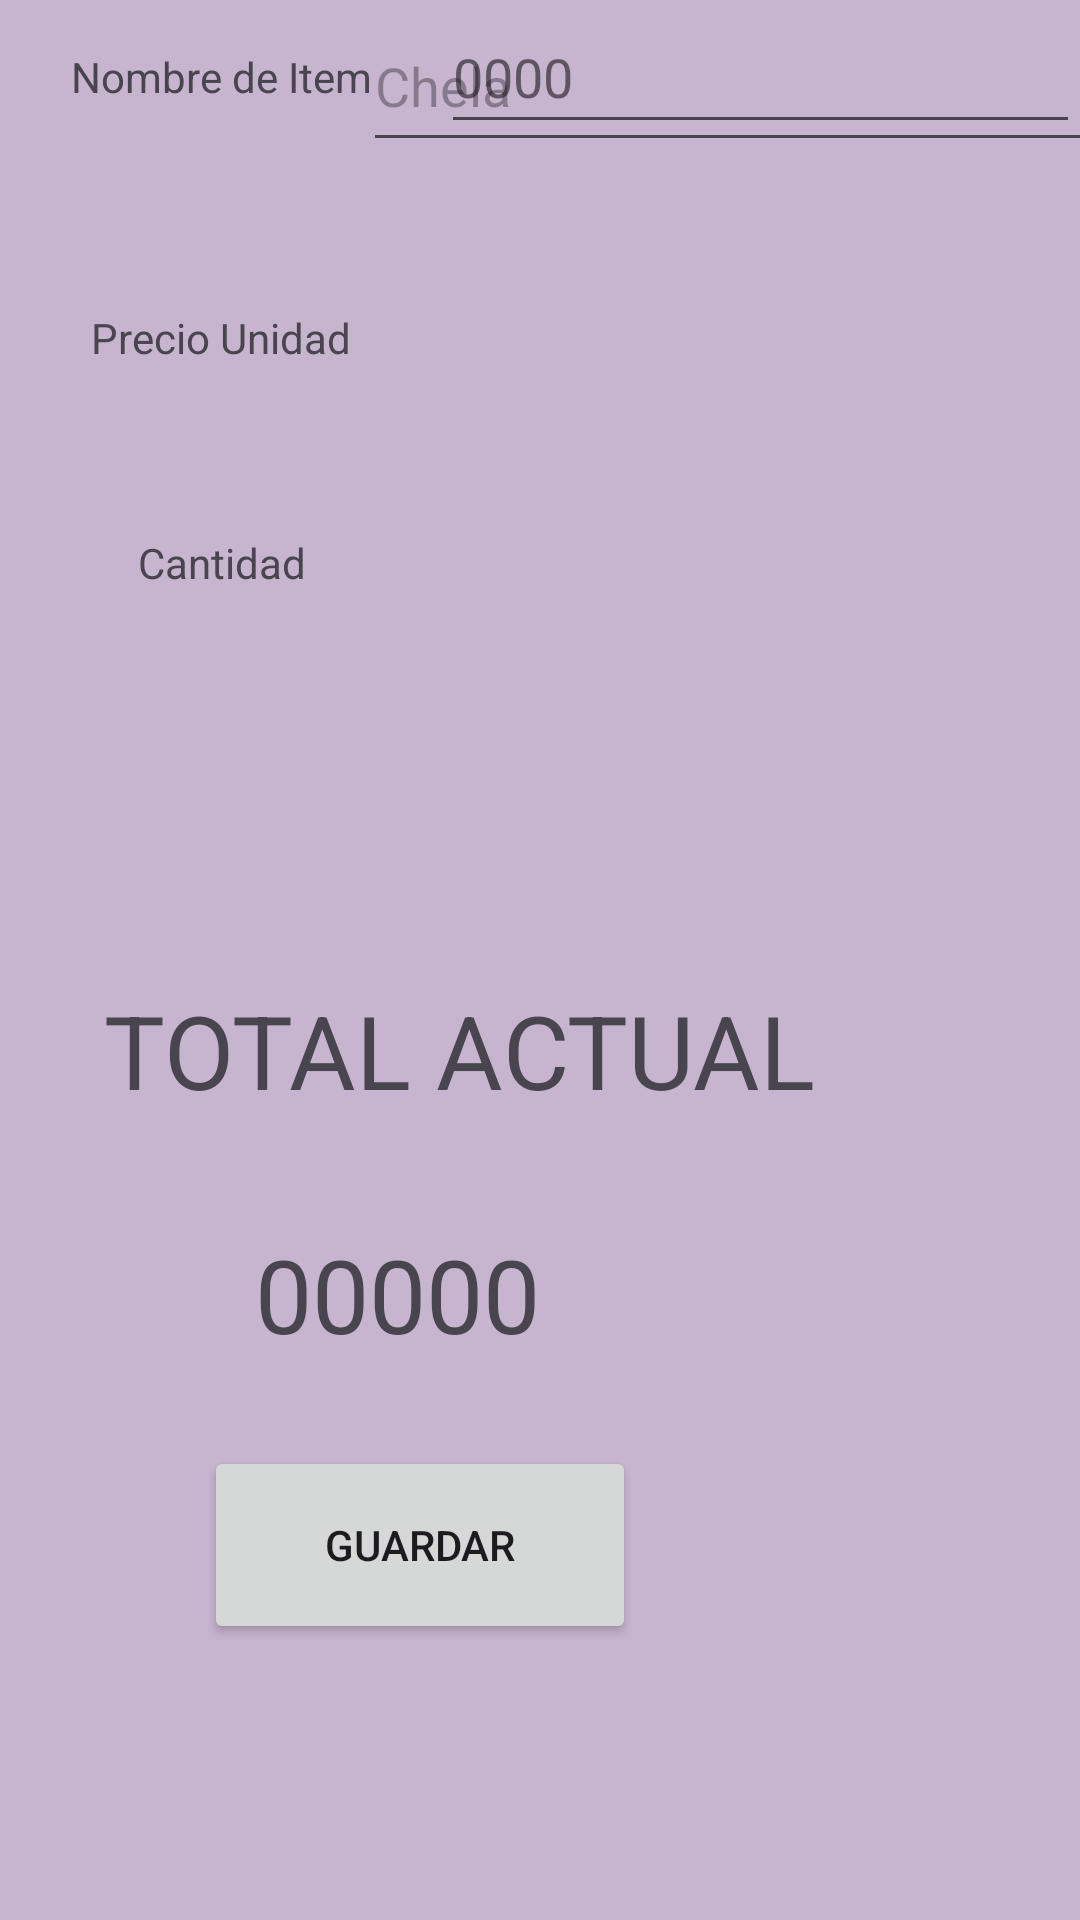

The Android layout XML behind this screen, and the referenced resources:
<!-- AndroidManifest.xml: application theme Theme.MyApp2m6 -->
<!-- res/layout/fragment_agregar.xml -->
<?xml version="1.0" encoding="utf-8"?>
<androidx.constraintlayout.widget.ConstraintLayout xmlns:android="http://schemas.android.com/apk/res/android"
    xmlns:app="http://schemas.android.com/apk/res-auto"
    xmlns:tools="http://schemas.android.com/tools"
    android:layout_width="match_parent"
    android:layout_height="match_parent"
    android:background="#C7B4CF"
    tools:context=".presentation.Fragment_agregar">

    <androidx.constraintlayout.widget.Guideline
        android:id="@+id/guideline2"
        android:layout_width="wrap_content"
        android:layout_height="wrap_content"
        android:orientation="vertical"
        app:layout_constraintGuide_begin="147dp" />

    <TextView
        android:id="@+id/textView"
        android:layout_width="wrap_content"
        android:layout_height="wrap_content"
        android:layout_marginTop="16dp"
        android:text="Nombre de Item"
        app:layout_constraintEnd_toStartOf="@+id/guideline2"
        app:layout_constraintHorizontal_bias="0.505"
        app:layout_constraintStart_toStartOf="parent"
        app:layout_constraintTop_toTopOf="parent" />

    <TextView
        android:id="@+id/textView2"
        android:layout_width="wrap_content"
        android:layout_height="wrap_content"
        android:layout_marginTop="68dp"
        android:text="Precio Unidad"
        app:layout_constraintEnd_toStartOf="@+id/guideline2"
        app:layout_constraintHorizontal_bias="0.505"
        app:layout_constraintStart_toStartOf="parent"
        app:layout_constraintTop_toBottomOf="@+id/textView" />

    <TextView
        android:id="@+id/textView3"
        android:layout_width="wrap_content"
        android:layout_height="wrap_content"
        android:layout_marginTop="56dp"
        android:text="Cantidad"
        app:layout_constraintEnd_toStartOf="@+id/guideline2"
        app:layout_constraintHorizontal_bias="0.505"
        app:layout_constraintStart_toStartOf="parent"
        app:layout_constraintTop_toBottomOf="@+id/textView2" />

    <EditText
        android:id="@+id/editTextNombre"
        android:layout_width="265dp"
        android:layout_height="54dp"
        android:ems="10"
        android:hint="Chela"
        android:inputType="text"
        app:layout_constraintEnd_toEndOf="parent"
        app:layout_constraintStart_toStartOf="@+id/guideline2"
        tools:ignore="MissingConstraints"
        tools:layout_editor_absoluteY="7dp" />

    <EditText
        android:id="@+id/editTextPrecio"
        android:layout_width="0dp"
        android:layout_height="wrap_content"
        android:ems="10"
        android:hint="0000"
        android:inputType="number"
        android:minHeight="48dp"
        app:layout_constraintEnd_toEndOf="parent"
        app:layout_constraintStart_toStartOf="@+id/guideline2"
        tools:ignore="MissingConstraints"
        tools:layout_editor_absoluteY="87dp" />

    <EditText
        android:id="@+id/editTextCantidad"
        android:layout_width="0dp"
        android:layout_height="wrap_content"
        android:ems="10"
        android:hint="0000"
        android:inputType="number"
        android:minHeight="48dp"
        app:layout_constraintEnd_toEndOf="parent"
        app:layout_constraintStart_toStartOf="@+id/guideline2"
        tools:ignore="MissingConstraints"
        tools:layout_editor_absoluteY="168dp" />

    <TextView
        android:id="@+id/textView4"
        android:layout_width="wrap_content"
        android:layout_height="wrap_content"
        android:layout_marginEnd="88dp"
        android:layout_marginBottom="36dp"
        android:text="TOTAL ACTUAL"
        android:textSize="34sp"
        app:layout_constraintBottom_toTopOf="@+id/txtResultado"
        app:layout_constraintEnd_toEndOf="parent" />

    <Button
        android:id="@+id/btnGuardar"
        android:layout_width="144dp"
        android:layout_height="66dp"
        android:layout_marginEnd="148dp"
        android:layout_marginBottom="92dp"
        android:text="Guardar"
        app:layout_constraintBottom_toBottomOf="parent"
        app:layout_constraintEnd_toEndOf="parent" />

    <TextView
        android:id="@+id/txtResultado"
        android:layout_width="wrap_content"
        android:layout_height="wrap_content"
        android:layout_marginEnd="180dp"
        android:layout_marginBottom="28dp"
        android:text="00000"
        android:textSize="34sp"
        app:layout_constraintBottom_toTopOf="@+id/btnGuardar"
        app:layout_constraintEnd_toEndOf="parent" />

</androidx.constraintlayout.widget.ConstraintLayout>
<!-- resources referenced by this layout -->
<resources>
  <style name="Theme.MyApp2m6" parent="Base.Theme.MyApp2m6" />
  <style name="Base.Theme.MyApp2m6" parent="Theme.Material3.DayNight.NoActionBar">
          
          
      </style>
</resources>
